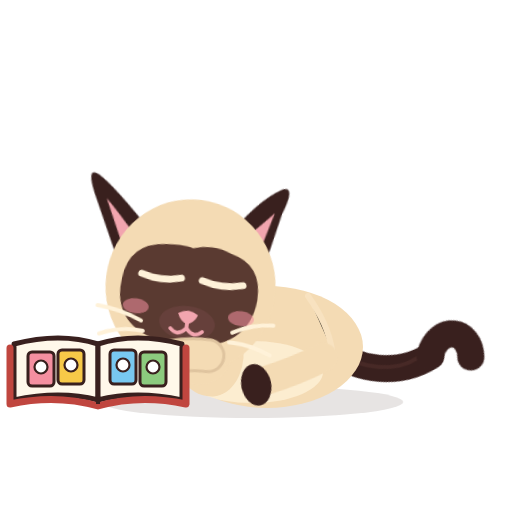
t = 0.00 s
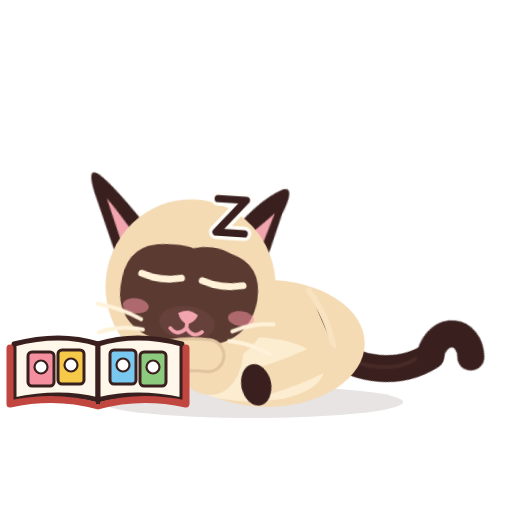
t = 1.08 s
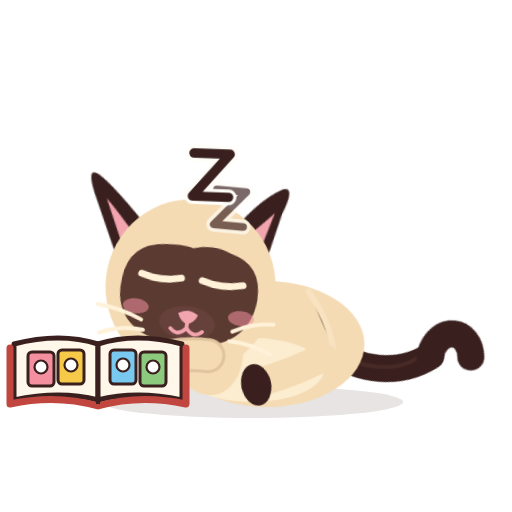
t = 2.00 s
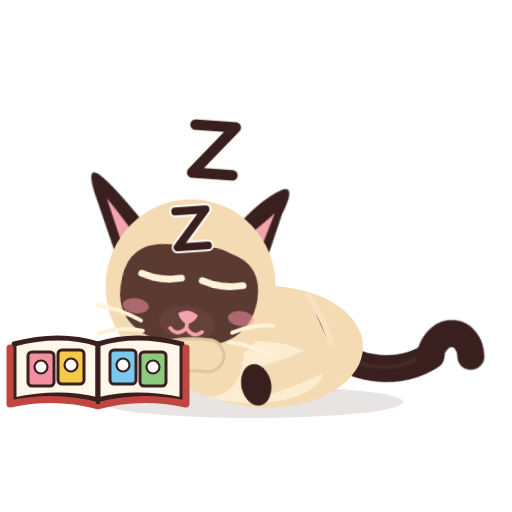
t = 3.00 s
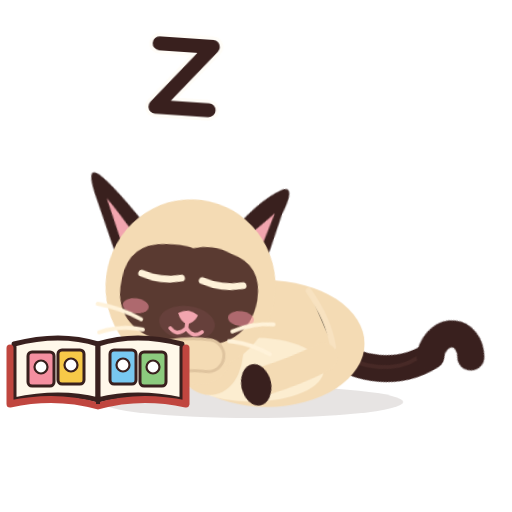
t = 4.00 s
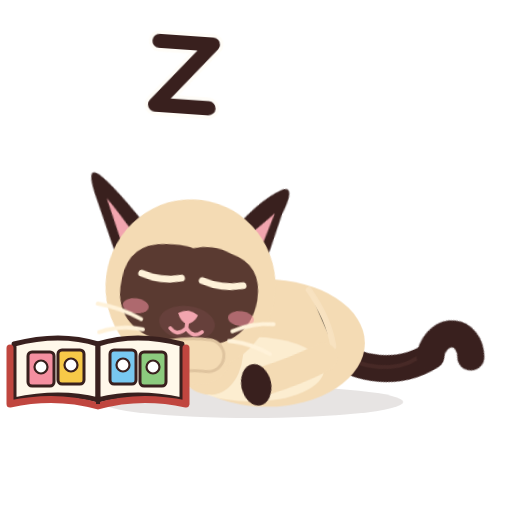
t = 4.20 s

The animated SVG that drew these frames (rendered in a browser with its animation timeline set to each time). Animation: 20 CSS @keyframes rules; one cycle of 6.00 s, repeats indefinitely.

<?xml version="1.0" encoding="UTF-8"?>
<svg xmlns="http://www.w3.org/2000/svg" viewBox="0 0 512 512" width="512" height="512" role="img" aria-label="Azami · Dort">
<title>Azami · Dort</title><desc>Couchée en boule, les pattes repliées sous elle, la tête posée, les yeux clos ; elle respire lentement et des z s’envolent.</desc>
<style><![CDATA[
*{animation-fill-mode:both}
#character{transform-box:view-box;transform-origin:255px 402px}#core{transform-box:view-box;transform-origin:268px 330px}#neck{transform-box:view-box;transform-origin:196px 300px}#head{transform-box:view-box;transform-origin:178px 290px}#ear-left{transform-box:view-box;transform-origin:112px 170px}#ear-right{transform-box:view-box;transform-origin:231px 170px}#tail{transform-box:view-box;transform-origin:339px 296px}#tail-tip{transform-box:view-box;transform-origin:377px 214px}#eye-l{transform-box:view-box;transform-origin:146px 211px}#eye-r{transform-box:view-box;transform-origin:207px 211px}#pupils-l{transform-box:view-box;transform-origin:146px 211px}#pupils-r{transform-box:view-box;transform-origin:207px 211px}#mouth-open{transform-box:view-box;transform-origin:177px 262px}#blush{transform-box:view-box;transform-origin:177px 245px}#whiskers{transform-box:view-box;transform-origin:177px 262px}#front-near{transform-box:view-box;transform-origin:211px 312px}#front-far{transform-box:view-box;transform-origin:210px 312px}#back-near{transform-box:view-box;transform-origin:324px 316px}#back-far{transform-box:view-box;transform-origin:320px 316px}#ground-shadow{transform-box:view-box;transform-origin:252px 402px}#Xz0{transform-box:view-box;transform-origin:232px 214px}#Xz1{transform-box:view-box;transform-origin:214px 150px}#Xz2{transform-box:view-box;transform-origin:184px 74px}#Xpage{transform-box:view-box;transform-origin:98px 372px}#Xnew{transform-box:view-box;transform-origin:50px 286px}#Xalbum{transform-box:view-box;transform-origin:98px 400px}#Xsp1{transform-box:view-box;transform-origin:20px 262px}#Xsp2{transform-box:view-box;transform-origin:90px 246px}#Xsp3{transform-box:view-box;transform-origin:58px 228px}
#Xnew{opacity:0}#Xpage{opacity:0}#Xsp1{opacity:0}#Xsp2{opacity:0}#Xsp3{opacity:0}#Xz0{opacity:0}#Xz1{opacity:0}#Xz2{opacity:0}#eyes-blink{opacity:0}#eyes-happy{opacity:0}#mouth-open{opacity:0}#character{transform:translate(0px,50px) rotate(0deg) scale(1,1)}#front-near{transform:translate(-6px,-6px) rotate(84deg) scale(1,1)}#front-far{transform:translate(-2px,-10px) rotate(80deg) scale(1,1)}#back-near{transform:translate(-4px,-8px) rotate(78deg) scale(1,1)}#back-far{transform:translate(0px,-10px) rotate(74deg) scale(1,1)}#head{transform:translate(6px,16px) rotate(7deg) scale(1,1)}#neck{transform:translate(0px,8px) rotate(4deg) scale(1,1)}#tail{transform:translate(0px,6px) rotate(68deg) scale(1,1)}#tail-tip{transform:translate(0px,0px) rotate(-40deg) scale(1,1)}#ear-left{transform:translate(0px,0px) rotate(-18deg) scale(1,1)}#ear-right{transform:translate(0px,0px) rotate(16deg) scale(1,1)}#eye-l{transform:translate(0px,0px) rotate(0deg) scale(1,1)}#eye-r{transform:translate(0px,0px) rotate(0deg) scale(1,1)}#eyes-blink{transform:translate(0px,0px) rotate(0deg) scale(1,1)}#ground-shadow{transform:translate(0px,0px) rotate(0deg) scale(1.08,1)}
#character{animation:k-character 6.0s infinite both}
@keyframes k-character{0.0%{transform:translate(0px,50px) rotate(0deg) scale(1,1);opacity:1;animation-timing-function:linear}100.0%{transform:translate(0px,50px) rotate(0deg) scale(1,1);opacity:1;animation-timing-function:linear}}
#front-near{animation:k-front-near 6.0s infinite both}
@keyframes k-front-near{0.0%{transform:translate(-6px,-6px) rotate(84deg) scale(1,1);opacity:1;animation-timing-function:linear}100.0%{transform:translate(-6px,-6px) rotate(84deg) scale(1,1);opacity:1;animation-timing-function:linear}}
#front-far{animation:k-front-far 6.0s infinite both}
@keyframes k-front-far{0.0%{transform:translate(-2px,-10px) rotate(80deg) scale(1,1);opacity:1;animation-timing-function:linear}100.0%{transform:translate(-2px,-10px) rotate(80deg) scale(1,1);opacity:1;animation-timing-function:linear}}
#back-near{animation:k-back-near 6.0s infinite both}
@keyframes k-back-near{0.0%{transform:translate(-4px,-8px) rotate(78deg) scale(1,1);opacity:1;animation-timing-function:linear}100.0%{transform:translate(-4px,-8px) rotate(78deg) scale(1,1);opacity:1;animation-timing-function:linear}}
#back-far{animation:k-back-far 6.0s infinite both}
@keyframes k-back-far{0.0%{transform:translate(0px,-10px) rotate(74deg) scale(1,1);opacity:1;animation-timing-function:linear}100.0%{transform:translate(0px,-10px) rotate(74deg) scale(1,1);opacity:1;animation-timing-function:linear}}
#head{animation:k-head 6.0s infinite both}
@keyframes k-head{0.0%{transform:translate(6px,16px) rotate(7deg) scale(1,1);opacity:1;animation-timing-function:linear}100.0%{transform:translate(6px,16px) rotate(7deg) scale(1,1);opacity:1;animation-timing-function:linear}}
#neck{animation:k-neck 6.0s infinite both}
@keyframes k-neck{0.0%{transform:translate(0px,8px) rotate(4deg) scale(1,1);opacity:1;animation-timing-function:linear}100.0%{transform:translate(0px,8px) rotate(4deg) scale(1,1);opacity:1;animation-timing-function:linear}}
#tail{animation:k-tail 6.0s infinite both}
@keyframes k-tail{0.0%{transform:translate(0px,6px) rotate(68deg) scale(1,1);opacity:1;animation-timing-function:linear}100.0%{transform:translate(0px,6px) rotate(68deg) scale(1,1);opacity:1;animation-timing-function:linear}}
#tail-tip{animation:k-tail-tip 6.0s infinite both}
@keyframes k-tail-tip{0.0%{transform:translate(0px,0px) rotate(-40deg) scale(1,1);opacity:1;animation-timing-function:linear}33.333%{transform:translate(0px,0px) rotate(-40deg) scale(1,1);opacity:1;animation-timing-function:cubic-bezier(.45,0,.55,1)}41.667%{transform:translate(0px,0px) rotate(-58deg) scale(1,1);opacity:1;animation-timing-function:cubic-bezier(.45,0,.55,1)}51.667%{transform:translate(0px,0px) rotate(-40deg) scale(1,1);opacity:1;animation-timing-function:cubic-bezier(.45,0,.55,1)}100.0%{transform:translate(0px,0px) rotate(-40deg) scale(1,1);opacity:1;animation-timing-function:linear}}
#ear-left{animation:k-ear-left 6.0s infinite both}
@keyframes k-ear-left{0.0%{transform:translate(0px,0px) rotate(-18deg) scale(1,1);opacity:1;animation-timing-function:linear}100.0%{transform:translate(0px,0px) rotate(-18deg) scale(1,1);opacity:1;animation-timing-function:linear}}
#ear-right{animation:k-ear-right 6.0s infinite both}
@keyframes k-ear-right{0.0%{transform:translate(0px,0px) rotate(16deg) scale(1,1);opacity:1;animation-timing-function:linear}60.0%{transform:translate(0px,0px) rotate(16deg) scale(1,1);opacity:1;animation-timing-function:cubic-bezier(.5,0,.75,0)}61.667%{transform:translate(0px,0px) rotate(28deg) scale(1,1);opacity:1;animation-timing-function:cubic-bezier(.34,1.56,.64,1)}64.167%{transform:translate(0px,0px) rotate(14deg) scale(1,1);opacity:1;animation-timing-function:cubic-bezier(.2,.8,.3,1)}66.667%{transform:translate(0px,0px) rotate(16deg) scale(1,1);opacity:1;animation-timing-function:linear}100.0%{transform:translate(0px,0px) rotate(16deg) scale(1,1);opacity:1;animation-timing-function:linear}}
#eye-l{animation:k-eye-l 6.0s infinite both}
@keyframes k-eye-l{0.0%{transform:translate(0px,0px) rotate(0deg) scale(1,1);opacity:0;animation-timing-function:linear}100.0%{transform:translate(0px,0px) rotate(0deg) scale(1,1);opacity:0;animation-timing-function:linear}}
#eye-r{animation:k-eye-r 6.0s infinite both}
@keyframes k-eye-r{0.0%{transform:translate(0px,0px) rotate(0deg) scale(1,1);opacity:0;animation-timing-function:linear}100.0%{transform:translate(0px,0px) rotate(0deg) scale(1,1);opacity:0;animation-timing-function:linear}}
#eyes-blink{animation:k-eyes-blink 6.0s infinite both}
@keyframes k-eyes-blink{0.0%{transform:translate(0px,0px) rotate(0deg) scale(1,1);opacity:1;animation-timing-function:linear}100.0%{transform:translate(0px,0px) rotate(0deg) scale(1,1);opacity:1;animation-timing-function:linear}}
#ground-shadow{animation:k-ground-shadow 6.0s infinite both}
@keyframes k-ground-shadow{0.0%{transform:translate(0px,0px) rotate(0deg) scale(1.08,1);opacity:1;animation-timing-function:linear}100.0%{transform:translate(0px,0px) rotate(0deg) scale(1.08,1);opacity:1;animation-timing-function:linear}}
#Xz0{animation:k-Xz0 6.0s infinite both}
@keyframes k-Xz0{0.0%{transform:translate(-36px,104px) rotate(-8deg) scale(0.3,0.3);opacity:0;animation-timing-function:steps(1,end)}2.0%{transform:translate(-28.8px,83.2px) rotate(-6deg) scale(0.45,0.45);opacity:1;animation-timing-function:cubic-bezier(.2,.8,.3,1)}26.667%{transform:translate(0px,0px) rotate(4deg) scale(1,1);opacity:1;animation-timing-function:cubic-bezier(.45,0,.55,1)}43.333%{transform:translate(-6px,-18px) rotate(8deg) scale(1.1,1.1);opacity:0;animation-timing-function:linear}100.0%{transform:translate(0px,0px) rotate(0deg) scale(1,1);opacity:0;animation-timing-function:linear}}
#Xz1{animation:k-Xz1 6.0s infinite both}
@keyframes k-Xz1{0.0%{transform:translate(0px,0px) rotate(0deg) scale(1,1);opacity:0;animation-timing-function:linear}23.333%{transform:translate(-18px,168px) rotate(-8deg) scale(0.3,0.3);opacity:0;animation-timing-function:steps(1,end)}25.333%{transform:translate(-14.4px,134.4px) rotate(-6deg) scale(0.45,0.45);opacity:1;animation-timing-function:cubic-bezier(.2,.8,.3,1)}50.0%{transform:translate(0px,0px) rotate(4deg) scale(1,1);opacity:1;animation-timing-function:cubic-bezier(.45,0,.55,1)}66.667%{transform:translate(-6px,-18px) rotate(8deg) scale(1.1,1.1);opacity:0;animation-timing-function:linear}100.0%{transform:translate(0px,0px) rotate(0deg) scale(1,1);opacity:0;animation-timing-function:linear}}
#Xz2{animation:k-Xz2 6.0s infinite both}
@keyframes k-Xz2{0.0%{transform:translate(0px,0px) rotate(0deg) scale(1,1);opacity:0;animation-timing-function:linear}46.667%{transform:translate(12px,244px) rotate(-8deg) scale(0.3,0.3);opacity:0;animation-timing-function:steps(1,end)}48.667%{transform:translate(9.600000000000001px,195.20000000000002px) rotate(-6deg) scale(0.45,0.45);opacity:1;animation-timing-function:cubic-bezier(.2,.8,.3,1)}73.333%{transform:translate(0px,0px) rotate(4deg) scale(1,1);opacity:1;animation-timing-function:cubic-bezier(.45,0,.55,1)}90.0%{transform:translate(-6px,-18px) rotate(8deg) scale(1.1,1.1);opacity:0;animation-timing-function:linear}100.0%{transform:translate(0px,0px) rotate(0deg) scale(1,1);opacity:0;animation-timing-function:linear}}
#core{animation:c-core 3.0s infinite both}
@keyframes c-core{0.0%{transform:translate(0px,0px) rotate(0deg) scale(1,1);opacity:1;animation-timing-function:cubic-bezier(.45,0,.55,1)}46.667%{transform:translate(0px,-2.5px) rotate(0deg) scale(1.02,1.045);opacity:1;animation-timing-function:cubic-bezier(.45,0,.55,1)}100.0%{transform:translate(0px,0px) rotate(0deg) scale(1,1);opacity:1;animation-timing-function:cubic-bezier(.45,0,.55,1)}}
#whiskers{animation:c-whiskers 3.0s infinite both}
@keyframes c-whiskers{0.0%{transform:translate(0px,0px) rotate(0deg) scale(1,1);opacity:1;animation-timing-function:cubic-bezier(.45,0,.55,1)}46.667%{transform:translate(0px,-1.5px) rotate(0deg) scale(1,1);opacity:1;animation-timing-function:cubic-bezier(.45,0,.55,1)}100.0%{transform:translate(0px,0px) rotate(0deg) scale(1,1);opacity:1;animation-timing-function:cubic-bezier(.45,0,.55,1)}}
@media(prefers-reduced-motion:reduce){*{animation:none!important}}
]]></style>


<g id="ground-shadow"><ellipse cx="252" cy="402" rx="140" ry="16" fill="#39201E" opacity=".12"/></g>
<g id="character">
  <g id="tail">
    <path d="M334 302 C363 286 384 250 377 212" stroke="#39201E" stroke-width="27" stroke-linecap="round" fill="none"/>
    <path d="M336 302 C365 279 379 251 374 226" stroke="#6B403A" stroke-width="4" stroke-linecap="round" fill="none" opacity=".28"/>
    <g id="tail-tip"><path d="M377 213 C370 180 401 171 414 195" stroke="#39201E" stroke-width="27" stroke-linecap="round" fill="none"/></g>
  </g>
  <g id="back-far"><path d="M320 313 Q314 343 322 376" stroke="#DFC49F" stroke-width="26" fill="none" stroke-linecap="round"/><ellipse cx="324" cy="384" rx="19" ry="14" fill="#39201E"/></g>
  <g id="front-far"><path d="M210 309 Q198 344 205 377" stroke="#E6CCA7" stroke-width="27" fill="none" stroke-linecap="round"/><ellipse cx="205" cy="385" rx="19" ry="13" fill="#39201E"/></g>
  <g id="core">
    <ellipse cx="267" cy="297" rx="96" ry="61" fill="#F4DBB4"/>
    <ellipse cx="252" cy="322" rx="71" ry="31" fill="#FFF2D9" opacity=".78"/>
    <ellipse cx="206" cy="296" rx="37" ry="51" transform="rotate(-12 206 296)" fill="#F4DBB4"/>
    <path d="M308 246 Q328 274 332 300" stroke="#F9E4C3" stroke-width="6" opacity=".8" stroke-linecap="round"/>
  </g>
  <g id="back-near"><path d="M324 313 Q332 342 335 377" stroke="#F4DBB4" stroke-width="29" fill="none" stroke-linecap="round"/><ellipse cx="337" cy="384" rx="21" ry="15" fill="#39201E"/></g>
  <g id="neck"><ellipse cx="196" cy="276" rx="39" ry="51" transform="rotate(-10 196 276)" fill="#F4DBB4"/></g>
  <g id="head">
    <g id="ear-left"><path d="M130 178 Q102 124 89 110 Q78 99 81 127 L92 206Z" fill="#39201E"/><path d="M112 175 Q98 145 92 135 L98 181Z" fill="#F2A5AF"/></g>
    <g id="ear-right"><path d="M206 177 Q219 129 239 108 Q250 100 248 131 L253 196Z" fill="#39201E"/><path d="M220 174 Q235 146 241 133 L242 176Z" fill="#F2A5AF"/></g>
    <ellipse cx="176" cy="220" rx="85" ry="87" fill="#F4DBB4"/>
    <path d="M107 220 Q110 184 147 181 Q166 179 174 182 Q194 175 213 183 Q245 190 244 226 Q241 276 179 280 Q114 280 107 237 Q106 229 107 220Z" fill="#5A3A31"/>
    <g id="blush"><ellipse cx="124" cy="246" rx="13" ry="7.5" fill="#F48FA0" opacity=".55"/><ellipse cx="230" cy="246" rx="13" ry="7.5" fill="#F48FA0" opacity=".55"/></g>
    <g id="eye-l"><g transform="translate(146 211)"><g id="pupils-l"><ellipse rx="23" ry="26" fill="#78C8F0"/><ellipse cx="1" cy="4" rx="16" ry="19" fill="#163C5C"/>
      <ellipse cx="0" cy="12" rx="12" ry="6" fill="#4E9FCF" opacity=".55"/><circle cx="-6" cy="-9" r="8" fill="#FFFFFF"/><circle cx="8" cy="8" r="3.6" fill="#FFFFFF"/><circle cx="-11" cy="5" r="1.8" fill="#FFFFFF" opacity=".9"/></g></g></g>
    <g id="eye-r"><g transform="translate(207 211)"><g id="pupils-r"><ellipse rx="23" ry="26" fill="#78C8F0"/><ellipse cx="1" cy="4" rx="16" ry="19" fill="#163C5C"/>
      <ellipse cx="0" cy="12" rx="12" ry="6" fill="#4E9FCF" opacity=".55"/><circle cx="-6" cy="-9" r="8" fill="#FFFFFF"/><circle cx="8" cy="8" r="3.6" fill="#FFFFFF"/><circle cx="-11" cy="5" r="1.8" fill="#FFFFFF" opacity=".9"/></g></g></g>
    <g id="eyes-blink"><path d="M126 213 Q146 219 166 213 M187 213 Q207 219 228 213" stroke="#FFF2D9" stroke-width="7" stroke-linecap="round" fill="none"/></g>
    <g id="eyes-happy"><path d="M127 218 Q146 194 165 218 M188 218 Q207 194 226 218" stroke="#FFF2D9" stroke-width="7.5" stroke-linecap="round" fill="none"/></g>
    <ellipse cx="177" cy="257" rx="28" ry="17" fill="#66403B"/>
    <path d="M167 248 Q177 241 187 248 Q184 256 177 258 Q170 256 167 248Z" fill="#F2A5AF"/>
    <g id="mouth-smile" stroke="#F2A5AF" stroke-width="3.8" stroke-linecap="round" fill="none"><path d="M177 257 V262 M177 262 Q169 272 161 264 M177 262 Q185 272 193 264"/></g>
    <g id="mouth-open"><ellipse cx="177" cy="268" rx="11" ry="13" fill="#8F4357"/><path d="M170 274 Q177 266 184 274 Q177 281 170 274Z" fill="#F6A2B0"/></g>
    <g id="whiskers" stroke="#FFF2D9" stroke-width="4" stroke-linecap="round" fill="none"><path d="M131 260 Q109 251 86 250 M134 270 Q111 268 91 278 M223 261 Q242 250 263 249 M221 271 Q241 270 263 279"/></g>
    
  </g>
  <g id="front-near"><path d="M211 309 Q203 343 215 375" stroke="#DFC49F" stroke-width="35" fill="none" stroke-linecap="round"/><path d="M211 309 Q203 343 215 375" stroke="#F4DBB4" stroke-width="29" fill="none" stroke-linecap="round"/><ellipse cx="215" cy="385" rx="21" ry="16" fill="#39201E"/><path d="M209 389 L209 394 M220 389 L220 394" stroke="#F2C8A5" stroke-width="2" opacity=".56"/></g>
  
</g>

<g id="Xalbum">
      <path d="M14 344 Q60 332 98 344 L98 400 Q60 390 14 400 Z" fill="#FFF8EA" stroke="#39201E" stroke-width="5" stroke-linejoin="round"/>
      <path d="M98 344 Q136 332 182 344 L182 400 Q136 390 98 400 Z" fill="#FFF8EA" stroke="#39201E" stroke-width="5" stroke-linejoin="round"/>
      <path d="M10 348 L10 404 Q56 394 98 406 Q140 394 186 404 L186 348" fill="none" stroke="#C0463F" stroke-width="7" stroke-linejoin="round" stroke-linecap="round"/>
      <rect x="28" y="352" width="26" height="34" rx="4" fill="#F48FA0" stroke="#39201E" stroke-width="3"/><circle cx="41" cy="367" r="6.5" fill="#FFFFFF" stroke="#39201E" stroke-width="2.2"/><rect x="58" y="350" width="26" height="34" rx="4" fill="#F7C948" stroke="#39201E" stroke-width="3"/><circle cx="71" cy="365" r="6.5" fill="#FFFFFF" stroke="#39201E" stroke-width="2.2"/><rect x="110" y="350" width="26" height="34" rx="4" fill="#78C8F0" stroke="#39201E" stroke-width="3"/><circle cx="123" cy="365" r="6.5" fill="#FFFFFF" stroke="#39201E" stroke-width="2.2"/><rect x="140" y="352" width="26" height="34" rx="4" fill="#8CCB7E" stroke="#39201E" stroke-width="3"/><circle cx="153" cy="367" r="6.5" fill="#FFFFFF" stroke="#39201E" stroke-width="2.2"/>
      <path d="M98 344 L98 404" stroke="#39201E" stroke-width="4"/></g><g id="Xpage"><path d="M98 344 Q136 332 182 344 L182 400 Q136 390 98 400 Z" fill="#FFFDF6" stroke="#39201E" stroke-width="5" stroke-linejoin="round"/>
      <path d="M112 356 L166 356 M112 368 L160 368 M112 380 L150 380" stroke="#E5D5BA" stroke-width="4" stroke-linecap="round"/></g><g id="Xnew"><g transform="translate(-52 -16)"><rect x="82" y="276" width="40" height="52" rx="7" fill="#A89BE8" stroke="#39201E" stroke-width="4"/>
      <rect x="88" y="282" width="28" height="40" rx="4" fill="none" stroke="#FFFFFF" stroke-width="2.5" opacity=".7"/>
      <path d="M102 290 l3.6 7.4 8.1 1.2 -5.9 5.7 1.4 8.1 -7.2 -3.8 -7.2 3.8 1.4 -8.1 -5.9 -5.7 8.1 -1.2z" fill="#F7C948" stroke="#39201E" stroke-width="2.2" stroke-linejoin="round"/></g></g><g id="Xsp1"><path transform="translate(20 262) scale(0.8)" d="M0 -14 Q2.6 -2.6 14 0 Q2.6 2.6 0 14 Q-2.6 2.6 -14 0 Q-2.6 -2.6 0 -14Z" fill="#F9C849" stroke="#39201E" stroke-width="2.5"/></g><g id="Xsp2"><path transform="translate(90 246) scale(0.65)" d="M0 -14 Q2.6 -2.6 14 0 Q2.6 2.6 0 14 Q-2.6 2.6 -14 0 Q-2.6 -2.6 0 -14Z" fill="#F9C849" stroke="#39201E" stroke-width="2.5"/></g><g id="Xsp3"><path transform="translate(58 228) scale(0.5)" d="M0 -14 Q2.6 -2.6 14 0 Q2.6 2.6 0 14 Q-2.6 2.6 -14 0 Q-2.6 -2.6 0 -14Z" fill="#FFFFFF" stroke="#39201E" stroke-width="2.5"/></g><g id="Xz0"><path d="M217.72 197.0 H246.28 L217.72 231.0 H246.28" fill="none" stroke="#FFFDF8" stroke-width="14.48" stroke-linecap="round" stroke-linejoin="round"/><path d="M217.72 197.0 H246.28 L217.72 231.0 H246.28" fill="none" stroke="#39201E" stroke-width="7.48" stroke-linecap="round" stroke-linejoin="round"/></g><g id="Xz1"><path d="M193.84 126.0 H234.16 L193.84 174.0 H234.16" fill="none" stroke="#FFFDF8" stroke-width="17.560000000000002" stroke-linecap="round" stroke-linejoin="round"/><path d="M193.84 126.0 H234.16 L193.84 174.0 H234.16" fill="none" stroke="#39201E" stroke-width="10.56" stroke-linecap="round" stroke-linejoin="round"/></g><g id="Xz2"><path d="M157.12 42.0 H210.88 L157.12 106.0 H210.88" fill="none" stroke="#FFFDF8" stroke-width="21.08" stroke-linecap="round" stroke-linejoin="round"/><path d="M157.12 42.0 H210.88 L157.12 106.0 H210.88" fill="none" stroke="#39201E" stroke-width="14.08" stroke-linecap="round" stroke-linejoin="round"/></g>
</svg>
